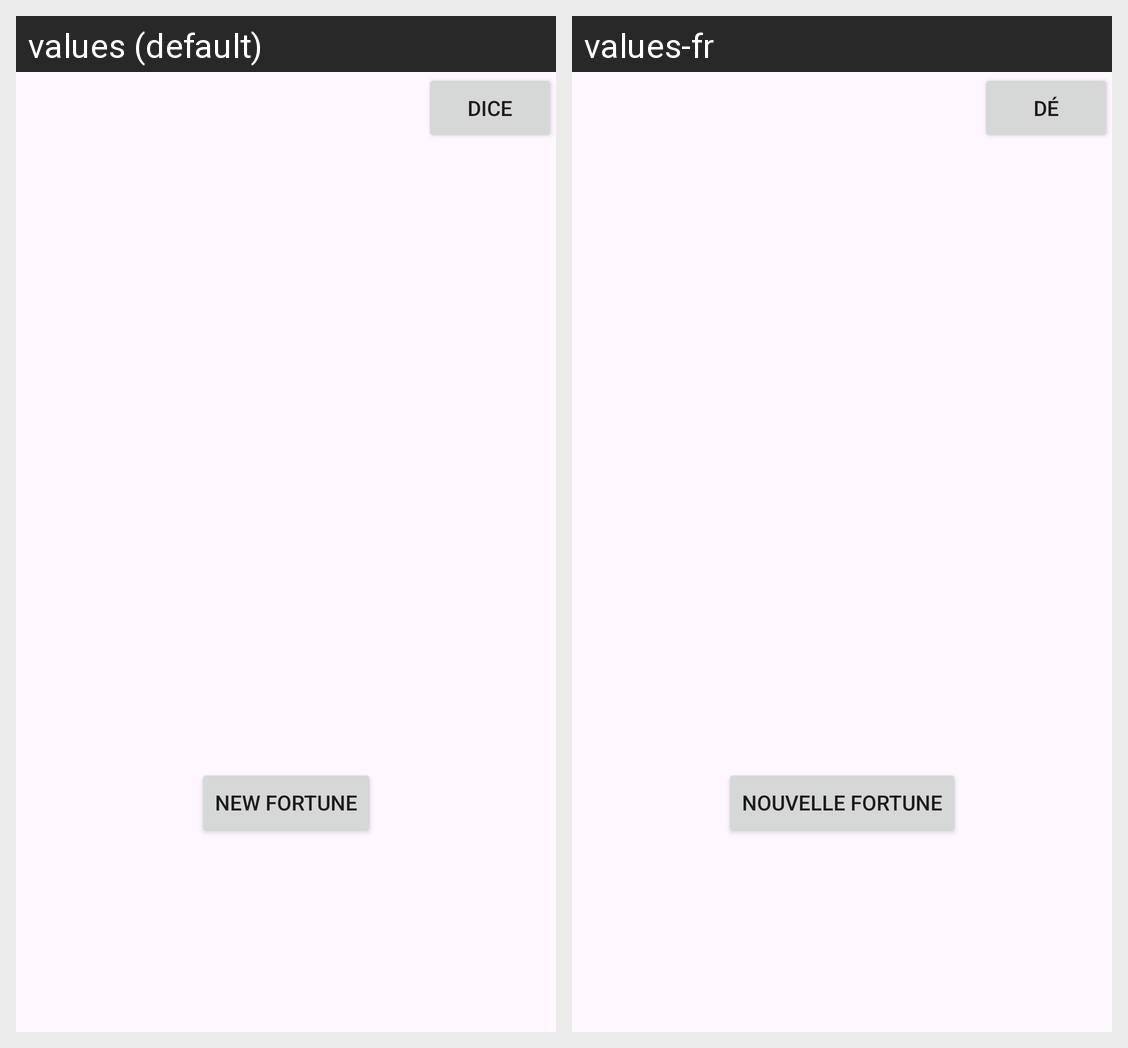

Locale-by-locale string values for the Android screen shown in this grid:
Android screen res/layout/activity_fortune.xml rendered under 2 locales, left to right: values (default), values-fr. Device: Nexus 5 (rendered at 1080×1920; each locale shown at half size, 540×960, under a caption strip naming it); theme Theme.DiceThrowerActivity.
Strings drawn on this screen, with the default value and each locale's value (text and hints the layout hard-codes, and strings that could not be matched under every locale, appear in the picture but are not listed):

new_fortune
  values: New Fortune
  values-fr: Nouvelle Fortune

switchDice
  values: Dice
  values-fr: Dé
